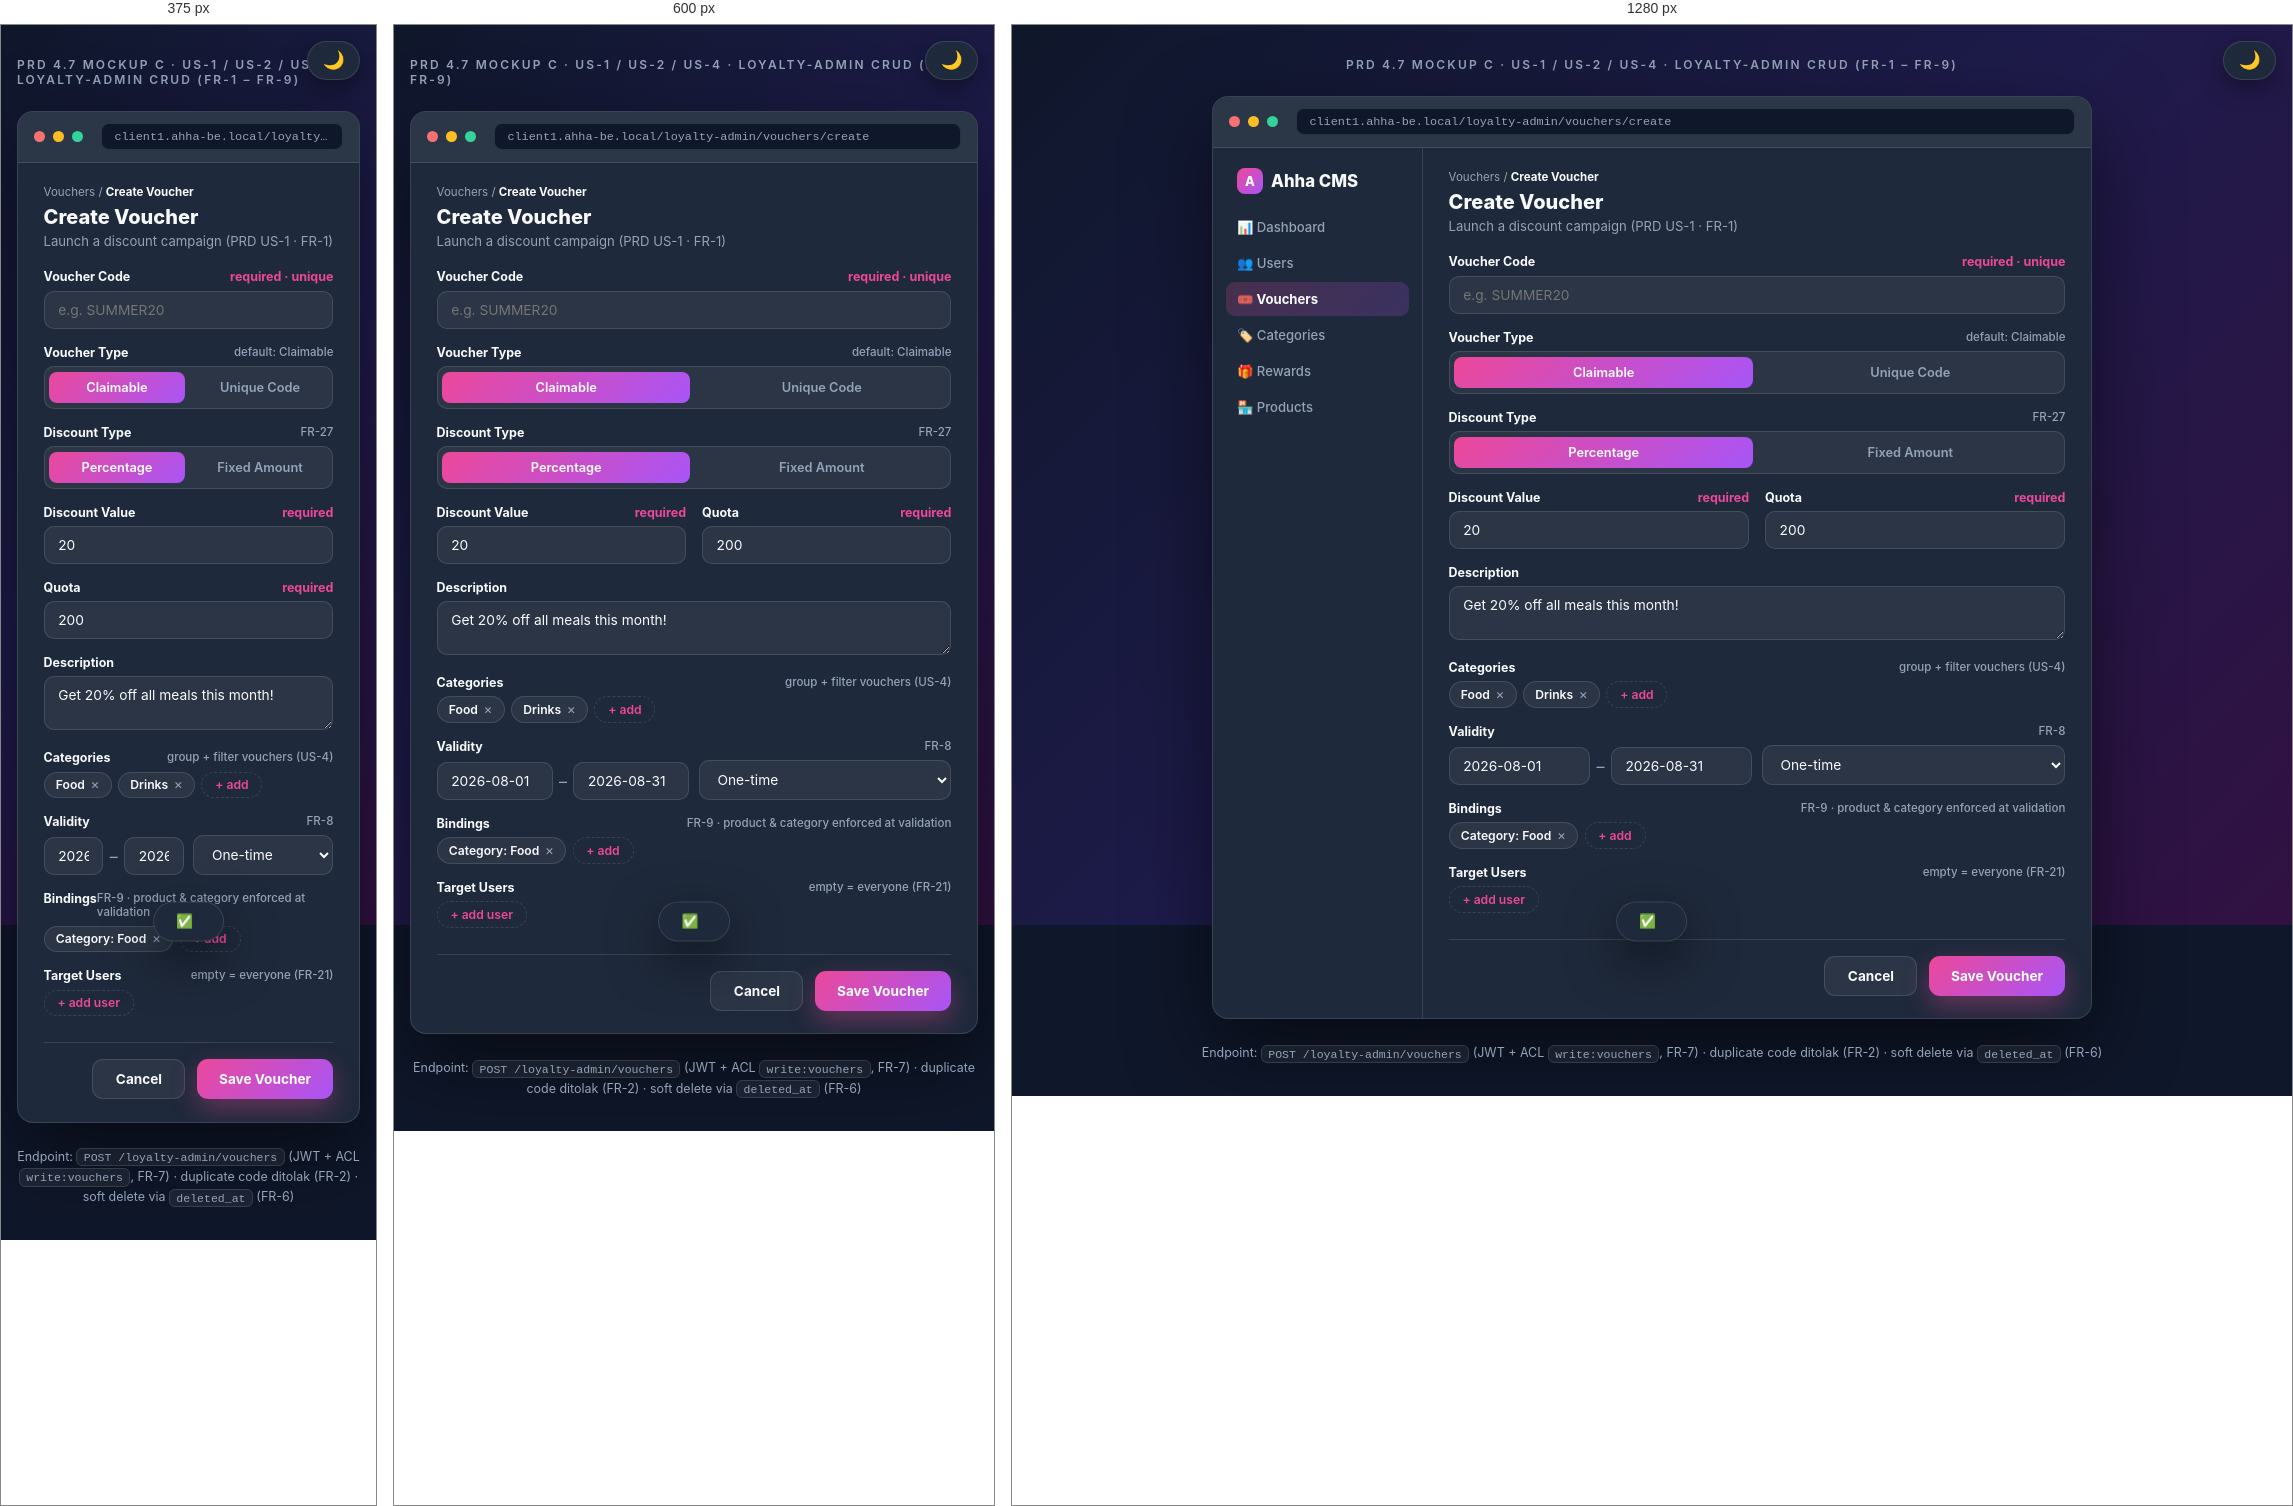
Rendered at 375 px, 600 px and 1280 px, left to right.

<!-- file: mockup-cms-create-voucher.html -->
<!doctype html>
<html lang="en" data-theme="dark">
  <head>
    <meta charset="UTF-8" />
    <meta name="viewport" content="width=device-width, initial-scale=1.0" />
    <title>Mockup C — CMS Create/Edit Voucher</title>
    <link rel="preconnect" href="https://fonts.googleapis.com" />
    <link
      href="https://fonts.googleapis.com/css2?family=Inter:wght@400;500;600;700;800&display=swap"
      rel="stylesheet"
    />
    <style>
      :root[data-theme='dark'] {
        --color-bg: #0f172a;
        --color-surface: rgba(255, 255, 255, 0.06);
        --color-surface-solid: #1e293b;
        --color-text: #f8fafc;
        --color-text-muted: #94a3b8;
        --color-accent: #ec4899;
        --color-accent-2: #a855f7;
        --color-border: rgba(255, 255, 255, 0.12);
        --color-success: #34d399;
        --color-danger: #f87171;
      }
      :root[data-theme='light'] {
        --color-bg: #f1f5f9;
        --color-surface: #ffffff;
        --color-surface-solid: #ffffff;
        --color-text: #0f172a;
        --color-text-muted: #64748b;
        --color-accent: #db2777;
        --color-accent-2: #9333ea;
        --color-border: rgba(15, 23, 42, 0.14);
        --color-success: #059669;
        --color-danger: #dc2626;
      }

      *,
      *::before,
      *::after {
        margin: 0;
        padding: 0;
        box-sizing: border-box;
      }

      body {
        background: var(--color-bg);
        background-image: linear-gradient(
          135deg,
          var(--color-bg) 0%,
          #1e1b4b 50%,
          #311142 100%
        );
        background-attachment: fixed;
        color: var(--color-text);
        font-family: 'Inter', system-ui, sans-serif;
        min-height: 100vh;
        display: flex;
        align-items: center;
        justify-content: center;
        padding: 2rem 1rem;
        transition:
          background 0.3s ease,
          color 0.3s ease;
        -webkit-font-smoothing: antialiased;
      }

      .theme-toggle {
        position: fixed;
        top: 1rem;
        right: 1rem;
        z-index: 1000;
        background: var(--color-surface-solid);
        border: 1px solid var(--color-border);
        border-radius: 999px;
        padding: 0.5rem 0.9rem;
        cursor: pointer;
        color: var(--color-text);
        font-size: 1.1rem;
        transition:
          border-color 0.2s,
          transform 0.15s;
        box-shadow: 0 8px 24px rgba(0, 0, 0, 0.35);
      }
      .theme-toggle:hover {
        border-color: var(--color-accent);
        transform: translateY(-1px);
      }
      .theme-toggle:focus-visible {
        outline: 2px solid var(--color-accent);
        outline-offset: 2px;
      }

      .stage {
        display: flex;
        flex-direction: column;
        align-items: center;
        gap: 1.5rem;
        width: 100%;
        max-width: 960px;
      }
      .screen-label {
        font-size: 0.75rem;
        letter-spacing: 0.18em;
        text-transform: uppercase;
        color: var(--color-text-muted);
        font-weight: 600;
      }

      /* Browser frame */
      .browser {
        width: 100%;
        max-width: 880px;
        background: var(--color-surface-solid);
        border: 1px solid var(--color-border);
        border-radius: 16px;
        overflow: hidden;
        box-shadow: 0 30px 80px rgba(0, 0, 0, 0.5);
        transition: background 0.3s ease;
      }
      .browser-bar {
        display: flex;
        align-items: center;
        gap: 0.5rem;
        padding: 0.7rem 1rem;
        border-bottom: 1px solid var(--color-border);
        background: var(--color-surface);
      }
      .dot {
        width: 11px;
        height: 11px;
        border-radius: 50%;
      }
      .dot.r {
        background: #f87171;
      }
      .dot.y {
        background: #fbbf24;
      }
      .dot.g {
        background: #34d399;
      }
      .url {
        flex: 1;
        margin-left: 0.6rem;
        background: var(--color-bg);
        border: 1px solid var(--color-border);
        border-radius: 8px;
        padding: 0.35rem 0.8rem;
        font-size: 0.74rem;
        color: var(--color-text-muted);
        font-family: 'SF Mono', Menlo, monospace;
        overflow: hidden;
        text-overflow: ellipsis;
        white-space: nowrap;
      }

      .cms-body {
        display: flex;
        min-height: 640px;
      }

      /* Sidebar */
      .sidebar {
        width: 210px;
        flex-shrink: 0;
        padding: 1.1rem 0.8rem;
        border-right: 1px solid var(--color-border);
        display: none;
      }
      @media (min-width: 640px) {
        .sidebar {
          display: block;
        }
      }
      .brand {
        font-weight: 800;
        font-size: 1.05rem;
        padding: 0.2rem 0.7rem 1rem;
        display: flex;
        align-items: center;
        gap: 0.5rem;
      }
      .brand .logo {
        width: 26px;
        height: 26px;
        border-radius: 8px;
        background: linear-gradient(
          135deg,
          var(--color-accent),
          var(--color-accent-2)
        );
        display: inline-flex;
        align-items: center;
        justify-content: center;
        color: #fff;
        font-size: 0.8rem;
      }
      .nav-item {
        display: flex;
        align-items: center;
        gap: 0.6rem;
        padding: 0.55rem 0.7rem;
        border-radius: 9px;
        font-size: 0.82rem;
        font-weight: 500;
        color: var(--color-text-muted);
        margin-bottom: 0.15rem;
        cursor: pointer;
        transition: all 0.15s;
        border: none;
        background: transparent;
        width: 100%;
        font-family: inherit;
        text-align: left;
      }
      .nav-item:hover {
        background: var(--color-surface);
        color: var(--color-text);
      }
      .nav-item.active {
        background: linear-gradient(
          135deg,
          rgba(236, 72, 153, 0.2),
          rgba(168, 85, 247, 0.2)
        );
        color: var(--color-text);
        font-weight: 700;
      }
      .nav-item:focus-visible {
        outline: 2px solid var(--color-accent);
        outline-offset: 2px;
      }

      /* Main content */
      .content {
        flex: 1;
        padding: 1.4rem 1.6rem;
        min-width: 0;
      }
      .crumb {
        font-size: 0.72rem;
        color: var(--color-text-muted);
        margin-bottom: 0.4rem;
      }
      .crumb b {
        color: var(--color-text);
      }
      .content h2 {
        font-size: 1.25rem;
        font-weight: 800;
        margin-bottom: 0.2rem;
      }
      .content .sub {
        color: var(--color-text-muted);
        font-size: 0.82rem;
        margin-bottom: 1.3rem;
      }

      form {
        display: flex;
        flex-direction: column;
        gap: 1rem;
      }

      .field {
      }
      .field-label {
        display: flex;
        justify-content: space-between;
        font-size: 0.78rem;
        font-weight: 700;
        margin-bottom: 0.4rem;
      }
      .field-label .req {
        color: var(--color-accent);
      }
      .field-label .hint {
        color: var(--color-text-muted);
        font-weight: 500;
        font-size: 0.72rem;
      }
      input[type='text'],
      input[type='number'],
      select,
      textarea {
        width: 100%;
        background: var(--color-surface);
        border: 1px solid var(--color-border);
        border-radius: 10px;
        padding: 0.62rem 0.85rem;
        color: var(--color-text);
        font-family: inherit;
        font-size: 0.86rem;
        transition: border-color 0.2s;
      }
      input:focus,
      select:focus,
      textarea:focus {
        outline: none;
        border-color: var(--color-accent);
      }
      input:focus-visible,
      select:focus-visible,
      textarea:focus-visible {
        outline: 2px solid var(--color-accent);
        outline-offset: 1px;
      }
      .error-msg {
        color: var(--color-danger);
        font-size: 0.72rem;
        margin-top: 0.3rem;
        display: none;
      }
      .error-msg.show {
        display: block;
        animation: fadeIn 0.25s ease;
      }
      @keyframes fadeIn {
        from {
          opacity: 0;
        }
        to {
          opacity: 1;
        }
      }

      .row2 {
        display: grid;
        grid-template-columns: 1fr 1fr;
        gap: 1rem;
      }
      @media (max-width: 560px) {
        .row2 {
          grid-template-columns: 1fr;
        }
      }

      .radio-group {
        display: flex;
        gap: 0.5rem;
        background: var(--color-surface);
        border: 1px solid var(--color-border);
        border-radius: 10px;
        padding: 0.3rem;
      }
      .radio-opt {
        flex: 1;
        text-align: center;
        padding: 0.5rem 0.3rem;
        border-radius: 8px;
        font-size: 0.8rem;
        font-weight: 600;
        color: var(--color-text-muted);
        cursor: pointer;
        border: none;
        background: transparent;
        font-family: inherit;
        transition: all 0.15s;
      }
      .radio-opt.active {
        background: linear-gradient(
          135deg,
          var(--color-accent),
          var(--color-accent-2)
        );
        color: #fff;
      }
      .radio-opt:focus-visible {
        outline: 2px solid var(--color-accent);
        outline-offset: 2px;
      }

      .tag-input {
        display: flex;
        flex-wrap: wrap;
        gap: 0.4rem;
        align-items: center;
      }
      .tag {
        display: inline-flex;
        align-items: center;
        gap: 0.35rem;
        font-size: 0.76rem;
        font-weight: 600;
        background: var(--color-surface);
        border: 1px solid var(--color-border);
        border-radius: 999px;
        padding: 0.3rem 0.7rem;
      }
      .tag button {
        border: none;
        background: none;
        color: var(--color-text-muted);
        cursor: pointer;
        font-size: 0.85rem;
        line-height: 1;
        font-family: inherit;
      }
      .tag button:hover {
        color: var(--color-danger);
      }
      .tag button:focus-visible {
        outline: 2px solid var(--color-accent);
        border-radius: 4px;
      }
      .tag-add {
        display: inline-flex;
        align-items: center;
        gap: 0.3rem;
        font-size: 0.76rem;
        font-weight: 600;
        color: var(--color-accent);
        background: none;
        border: 1px dashed var(--color-border);
        border-radius: 999px;
        padding: 0.3rem 0.8rem;
        cursor: pointer;
        font-family: inherit;
        transition: border-color 0.2s;
      }
      .tag-add:hover {
        border-color: var(--color-accent);
      }
      .tag-add:focus-visible {
        outline: 2px solid var(--color-accent);
        outline-offset: 2px;
      }

      .validity-row {
        display: grid;
        grid-template-columns: 1fr 1fr;
        gap: 0.6rem;
        align-items: end;
      }
      .validity-row .from-to {
        display: flex;
        align-items: center;
        gap: 0.4rem;
      }
      .validity-row .from-to span {
        color: var(--color-text-muted);
      }

      .actions {
        display: flex;
        justify-content: flex-end;
        gap: 0.7rem;
        margin-top: 0.6rem;
        padding-top: 1rem;
        border-top: 1px solid var(--color-border);
      }
      .btn {
        padding: 0.7rem 1.4rem;
        border-radius: 11px;
        font-size: 0.85rem;
        font-weight: 700;
        font-family: inherit;
        cursor: pointer;
        border: 1px solid var(--color-border);
        background: var(--color-surface);
        color: var(--color-text);
        transition: all 0.15s;
      }
      .btn:hover {
        border-color: var(--color-accent);
      }
      .btn:focus-visible {
        outline: 2px solid var(--color-accent);
        outline-offset: 2px;
      }
      .btn-primary {
        background: linear-gradient(
          135deg,
          var(--color-accent),
          var(--color-accent-2)
        );
        color: #fff;
        border: none;
        box-shadow: 0 10px 26px rgba(236, 72, 153, 0.35);
      }
      .btn-primary:hover {
        filter: brightness(1.08);
        transform: translateY(-1px);
      }

      .footnote {
        color: var(--color-text-muted);
        font-size: 0.78rem;
        text-align: center;
        line-height: 1.6;
      }
      .footnote code {
        background: var(--color-surface);
        border: 1px solid var(--color-border);
        padding: 0.1rem 0.4rem;
        border-radius: 6px;
        font-size: 0.72rem;
      }

      .toast {
        position: fixed;
        bottom: 2rem;
        left: 50%;
        transform: translate(-50%, 120%);
        background: var(--color-surface-solid);
        border: 1px solid var(--color-border);
        border-radius: 999px;
        padding: 0.7rem 1.4rem;
        font-size: 0.85rem;
        font-weight: 600;
        box-shadow: 0 18px 50px rgba(0, 0, 0, 0.5);
        transition: transform 0.35s cubic-bezier(0.22, 1, 0.36, 1);
        z-index: 999;
        display: flex;
        align-items: center;
        gap: 0.5rem;
      }
      .toast.show {
        transform: translate(-50%, 0);
      }
      .toast.success {
        color: var(--color-success);
      }
    </style>
  </head>
  <body>
    <button class="theme-toggle" aria-label="Toggle theme">
      <span class="theme-icon">🌙</span>
    </button>

    <div class="stage">
      <div class="screen-label">
        PRD 4.7 Mockup C · US-1 / US-2 / US-4 · loyalty-admin CRUD (FR-1 – FR-9)
      </div>
      <div class="browser">
        <div class="browser-bar">
          <span class="dot r"></span><span class="dot y"></span
          ><span class="dot g"></span>
          <div class="url">
            client1.ahha-be.local/loyalty-admin/vouchers/create
          </div>
        </div>
        <div class="cms-body">
          <aside class="sidebar">
            <div class="brand"><span class="logo">A</span> Ahha CMS</div>
            <button class="nav-item">📊 Dashboard</button>
            <button class="nav-item">👥 Users</button>
            <button class="nav-item active">🎟️ Vouchers</button>
            <button class="nav-item">🏷️ Categories</button>
            <button class="nav-item">🎁 Rewards</button>
            <button class="nav-item">🏪 Products</button>
          </aside>
          <main class="content">
            <div class="crumb">Vouchers / <b>Create Voucher</b></div>
            <h2>Create Voucher</h2>
            <p class="sub">Launch a discount campaign (PRD US-1 · FR-1)</p>

            <form id="voucherForm" novalidate>
              <div class="field">
                <div class="field-label">
                  <label for="code">Voucher Code</label
                  ><span class="req">required · unique</span>
                </div>
                <input
                  type="text"
                  id="code"
                  placeholder="e.g. SUMMER20"
                  maxlength="50"
                  required
                />
                <div class="error-msg" id="codeErr">
                  Voucher code is required and must be unique (FR-2)
                </div>
              </div>

              <div class="field">
                <div class="field-label">
                  <label>Voucher Type</label
                  ><span class="hint">default: Claimable</span>
                </div>
                <div
                  class="radio-group"
                  role="radiogroup"
                  aria-label="Voucher type"
                >
                  <button class="radio-opt active" data-radio="type">
                    Claimable
                  </button>
                  <button class="radio-opt" data-radio="type">
                    Unique Code
                  </button>
                </div>
              </div>

              <div class="field">
                <div class="field-label">
                  <label>Discount Type</label><span class="hint">FR-27</span>
                </div>
                <div
                  class="radio-group"
                  role="radiogroup"
                  aria-label="Discount type"
                >
                  <button class="radio-opt active" data-radio="disc">
                    Percentage
                  </button>
                  <button class="radio-opt" data-radio="disc">
                    Fixed Amount
                  </button>
                </div>
              </div>

              <div class="row2">
                <div class="field">
                  <div class="field-label">
                    <label for="discValue">Discount Value</label
                    ><span class="req">required</span>
                  </div>
                  <input
                    type="number"
                    id="discValue"
                    value="20"
                    min="0"
                    step="any"
                    required
                  />
                </div>
                <div class="field">
                  <div class="field-label">
                    <label for="quota">Quota</label
                    ><span class="req">required</span>
                  </div>
                  <input
                    type="number"
                    id="quota"
                    value="200"
                    min="0"
                    step="1"
                    required
                  />
                </div>
              </div>

              <div class="field">
                <div class="field-label">
                  <label for="desc">Description</label>
                </div>
                <textarea
                  id="desc"
                  rows="2"
                  placeholder="Short description shown to customers"
                >
Get 20% off all meals this month!</textarea>
              </div>

              <div class="field">
                <div class="field-label">
                  <label>Categories</label
                  ><span class="hint">group + filter vouchers (US-4)</span>
                </div>
                <div class="tag-input" id="catTags">
                  <span class="tag"
                    >Food <button aria-label="Remove Food">×</button></span
                  >
                  <span class="tag"
                    >Drinks <button aria-label="Remove Drinks">×</button></span
                  >
                  <button class="tag-add" id="addCat">+ add</button>
                </div>
              </div>

              <div class="field">
                <div class="field-label">
                  <label>Validity</label><span class="hint">FR-8</span>
                </div>
                <div class="validity-row">
                  <div class="from-to">
                    <input
                      type="text"
                      value="2026-08-01"
                      aria-label="Start date"
                    />
                    <span>–</span>
                    <input
                      type="text"
                      value="2026-08-31"
                      aria-label="End date"
                    />
                  </div>
                  <select aria-label="Validity type">
                    <option>One-time</option>
                    <option>Daily</option>
                    <option>Weekly</option>
                    <option>Monthly</option>
                    <option>Birthday</option>
                    <option>Custom day weekly</option>
                  </select>
                </div>
              </div>

              <div class="field">
                <div class="field-label">
                  <label>Bindings</label
                  ><span class="hint"
                    >FR-9 · product &amp; category enforced at validation</span
                  >
                </div>
                <div class="tag-input" id="bindTags">
                  <span class="tag"
                    >Category: Food
                    <button aria-label="Remove binding">×</button></span
                  >
                  <button class="tag-add" id="addBind">+ add</button>
                </div>
              </div>

              <div class="field">
                <div class="field-label">
                  <label>Target Users</label
                  ><span class="hint">empty = everyone (FR-21)</span>
                </div>
                <div class="tag-input" id="userTags">
                  <button class="tag-add" id="addUser">+ add user</button>
                </div>
              </div>

              <div class="actions">
                <button type="button" class="btn" id="cancelBtn">Cancel</button>
                <button type="submit" class="btn btn-primary" id="saveBtn">
                  Save Voucher
                </button>
              </div>
            </form>
          </main>
        </div>
      </div>

      <p class="footnote">
        Endpoint: <code>POST /loyalty-admin/vouchers</code> (JWT + ACL
        <code>write:vouchers</code>, FR-7) · duplicate code ditolak (FR-2) ·
        soft delete via <code>deleted_at</code> (FR-6)
      </p>
    </div>

    <div class="toast" id="toast" role="status">
      <span id="toastIcon">✅</span><span id="toastMsg"></span>
    </div>

    <script>
      const toastEl = document.getElementById('toast');
      let toastTimer = null;

      function showToast(msg, ok) {
        toastEl.classList.add('show');
        toastEl.className = 'toast show ' + (ok ? 'success' : '');
        document.getElementById('toastIcon').textContent = ok ? '✅' : '⛔';
        document.getElementById('toastMsg').textContent = msg;
        clearTimeout(toastTimer);
        toastTimer = setTimeout(() => toastEl.classList.remove('show'), 2600);
      }

      // Radio groups
      document.querySelectorAll('.radio-group').forEach((group) => {
        group.querySelectorAll('.radio-opt').forEach((opt) => {
          opt.addEventListener('click', () => {
            group
              .querySelectorAll('.radio-opt')
              .forEach((o) => o.classList.remove('active'));
            opt.classList.add('active');
            const isPct =
              group.querySelector('.radio-opt.active').textContent.trim() ===
              'Percentage';
            if (group.getAttribute('aria-label') === 'Discount type') {
              document.getElementById('discValue').placeholder = isPct
                ? 'e.g. 20 (percent)'
                : 'e.g. 10000 (Rupiah)';
            }
          });
        });
      });

      // Add tag (mock)
      function wireAdd(btnId, placeholder, containerId) {
        const btn = document.getElementById(btnId);
        const container = document.getElementById(containerId);
        btn.addEventListener('click', () => {
          const val = prompt(placeholder);
          if (val && val.trim()) {
            const tag = document.createElement('span');
            tag.className = 'tag';
            tag.innerHTML =
              escapeHTML(val.trim()) +
              ' <button aria-label="Remove">×</button>';
            tag
              .querySelector('button')
              .addEventListener('click', () => tag.remove());
            container.insertBefore(tag, btn);
          }
        });
      }
      function escapeHTML(s) {
        return s
          .replace(/&/g, '&amp;')
          .replace(/</g, '&lt;')
          .replace(/>/g, '&gt;')
          .replace(/"/g, '&quot;');
      }
      wireAdd('addCat', 'Category name (e.g. Dessert)', 'catTags');
      wireAdd(
        'addBind',
        'Binding — Type: Value (e.g. product_sku: A-123)',
        'bindTags',
      );
      wireAdd('addUser', 'User UUID', 'userTags');

      // Remove buttons on existing tags
      document.querySelectorAll('.tag button').forEach((b) => {
        b.addEventListener('click', () => b.closest('.tag').remove());
      });

      // Validation mirrors FR-1/FR-2
      document.getElementById('voucherForm').addEventListener('submit', (e) => {
        e.preventDefault();
        const code = document.getElementById('code').value.trim();
        const quota = document.getElementById('quota').value;
        const discValue = document.getElementById('discValue').value;
        const err = document.getElementById('codeErr');
        let ok = true;
        if (!code) {
          err.textContent = 'Voucher code is required (FR-1)';
          err.classList.add('show');
          ok = false;
        } else if (code.toUpperCase() === 'SUMMER20') {
          err.textContent = '409 Conflict — code already exists (FR-2)';
          err.classList.add('show');
          ok = false;
        } else {
          err.classList.remove('show');
        }
        if (!ok) {
          showToast('Validation failed — check highlighted fields', false);
          return;
        }
        if (quota === '' || Number(quota) < 0) {
          showToast('Quota is required, min 0 (FR-1)', false);
          return;
        }
        if (discValue === '' || Number(discValue) < 0) {
          showToast('Discount value is required, min 0 (FR-1)', false);
          return;
        }
        showToast('Voucher "' + code + '" created successfully! (FR-1)', true);
        err.classList.remove('show');
      });

      document.getElementById('cancelBtn').addEventListener('click', () => {
        showToast('Cancelled — no changes saved', false);
      });

      document.querySelector('.theme-toggle').addEventListener('click', () => {
        const html = document.documentElement;
        const isDark = html.dataset.theme === 'dark';
        html.dataset.theme = isDark ? 'light' : 'dark';
        document.querySelector('.theme-icon').textContent = isDark
          ? '☀️'
          : '🌙';
      });
    </script>
  </body>
</html>